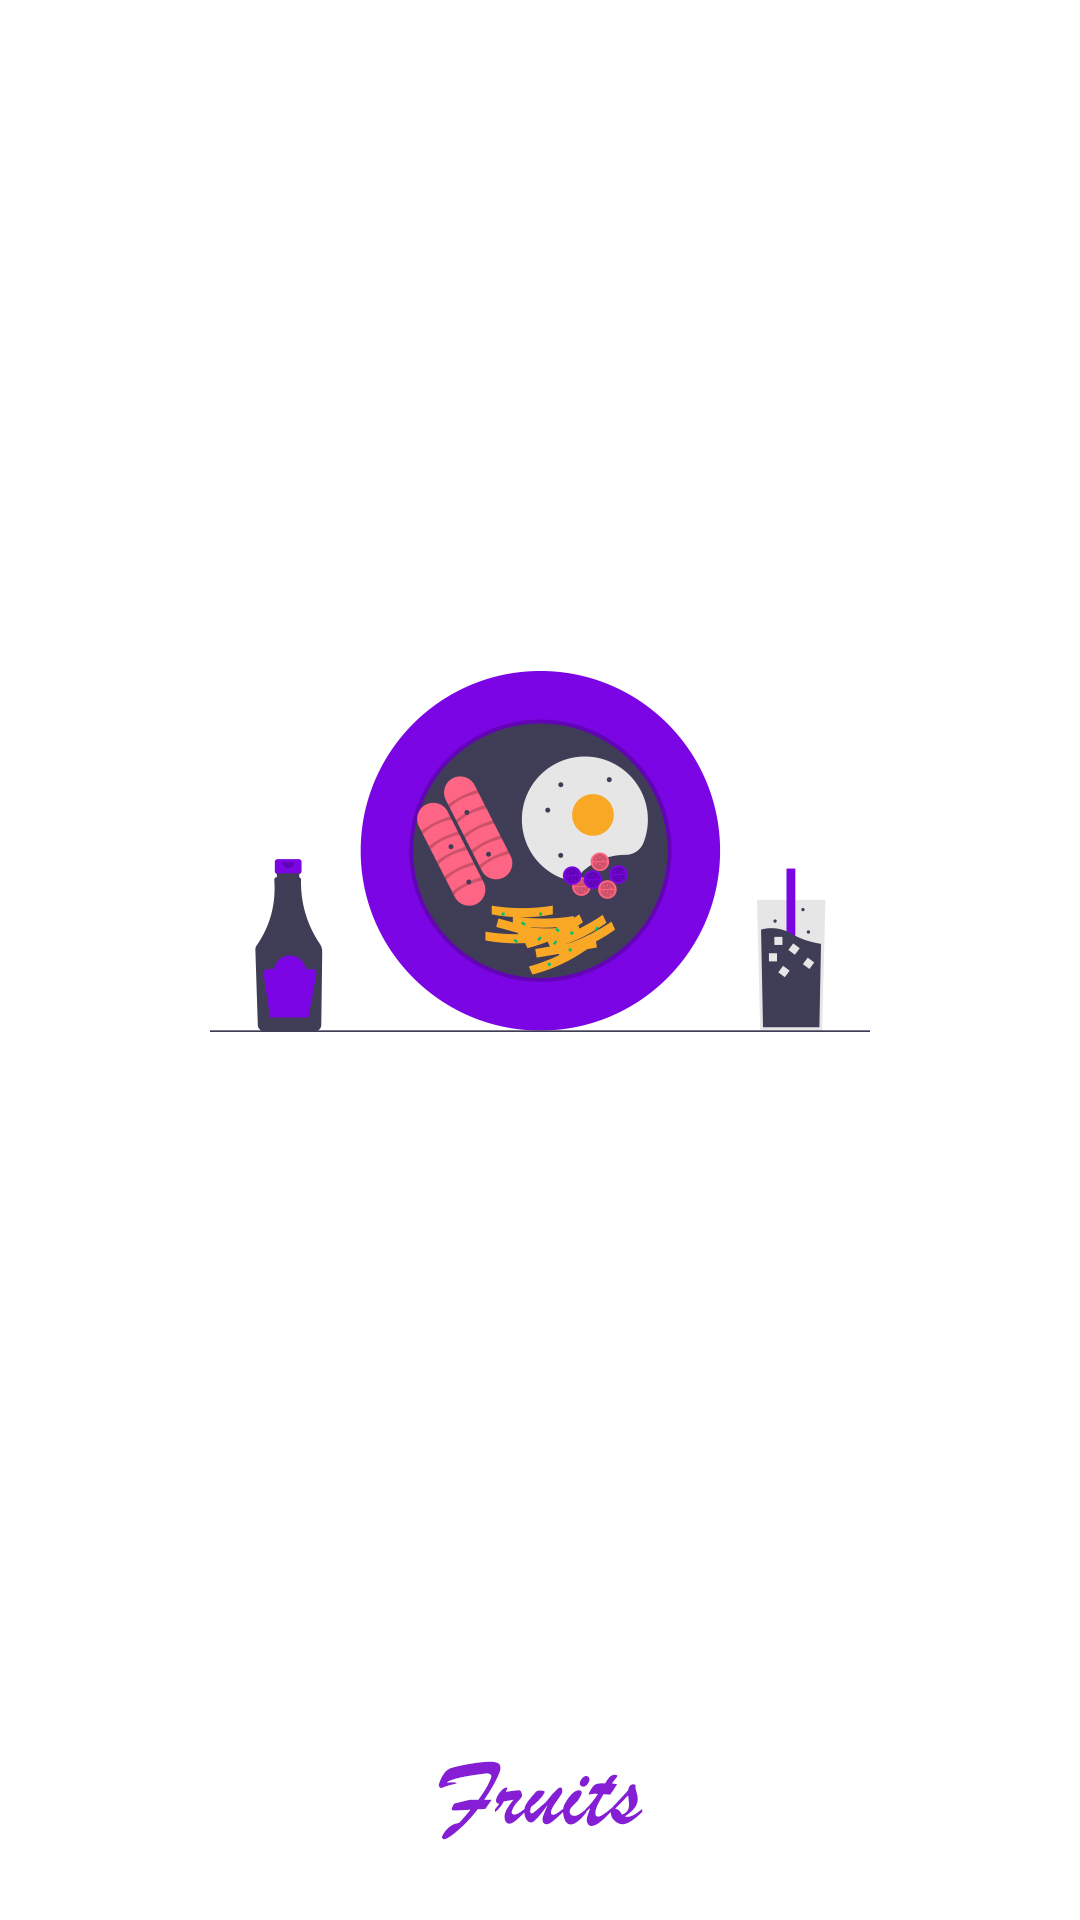

Here is an Android app screen rendered from its layout file. Give the layout XML and the strings, colors and styles it references.
<!-- AndroidManifest.xml: application theme AppTheme -->
<!-- res/layout/activity_splash.xml -->
<?xml version="1.0" encoding="utf-8"?>
<LinearLayout android:layout_height="match_parent"
    android:layout_width="match_parent"
    xmlns:android="http://schemas.android.com/apk/res/android"
    android:background="@android:color/white">

    <ImageView
        android:layout_width="wrap_content"
        android:layout_height="wrap_content"
        android:id="@+id/splash"
        android:src="@drawable/splash"
        android:contentDescription="splash" />

</LinearLayout>
<!-- resources referenced by this layout -->
<resources>
  <!-- drawable splash: jpg bitmap (drawable, 115560 bytes) -->
  <style name="AppTheme" parent="Theme.AppCompat.Light.NoActionBar">
          
          <item name="colorPrimary">@color/colorPrimary</item>
          <item name="colorPrimaryDark">@color/colorPrimaryDark</item>
          <item name="colorAccent">@color/colorAccent</item>
      </style>
  <color name="colorPrimary">#6200EE</color>
  <color name="colorPrimaryDark">#3700B3</color>
  <color name="colorAccent">#03DAC5</color>
</resources>
